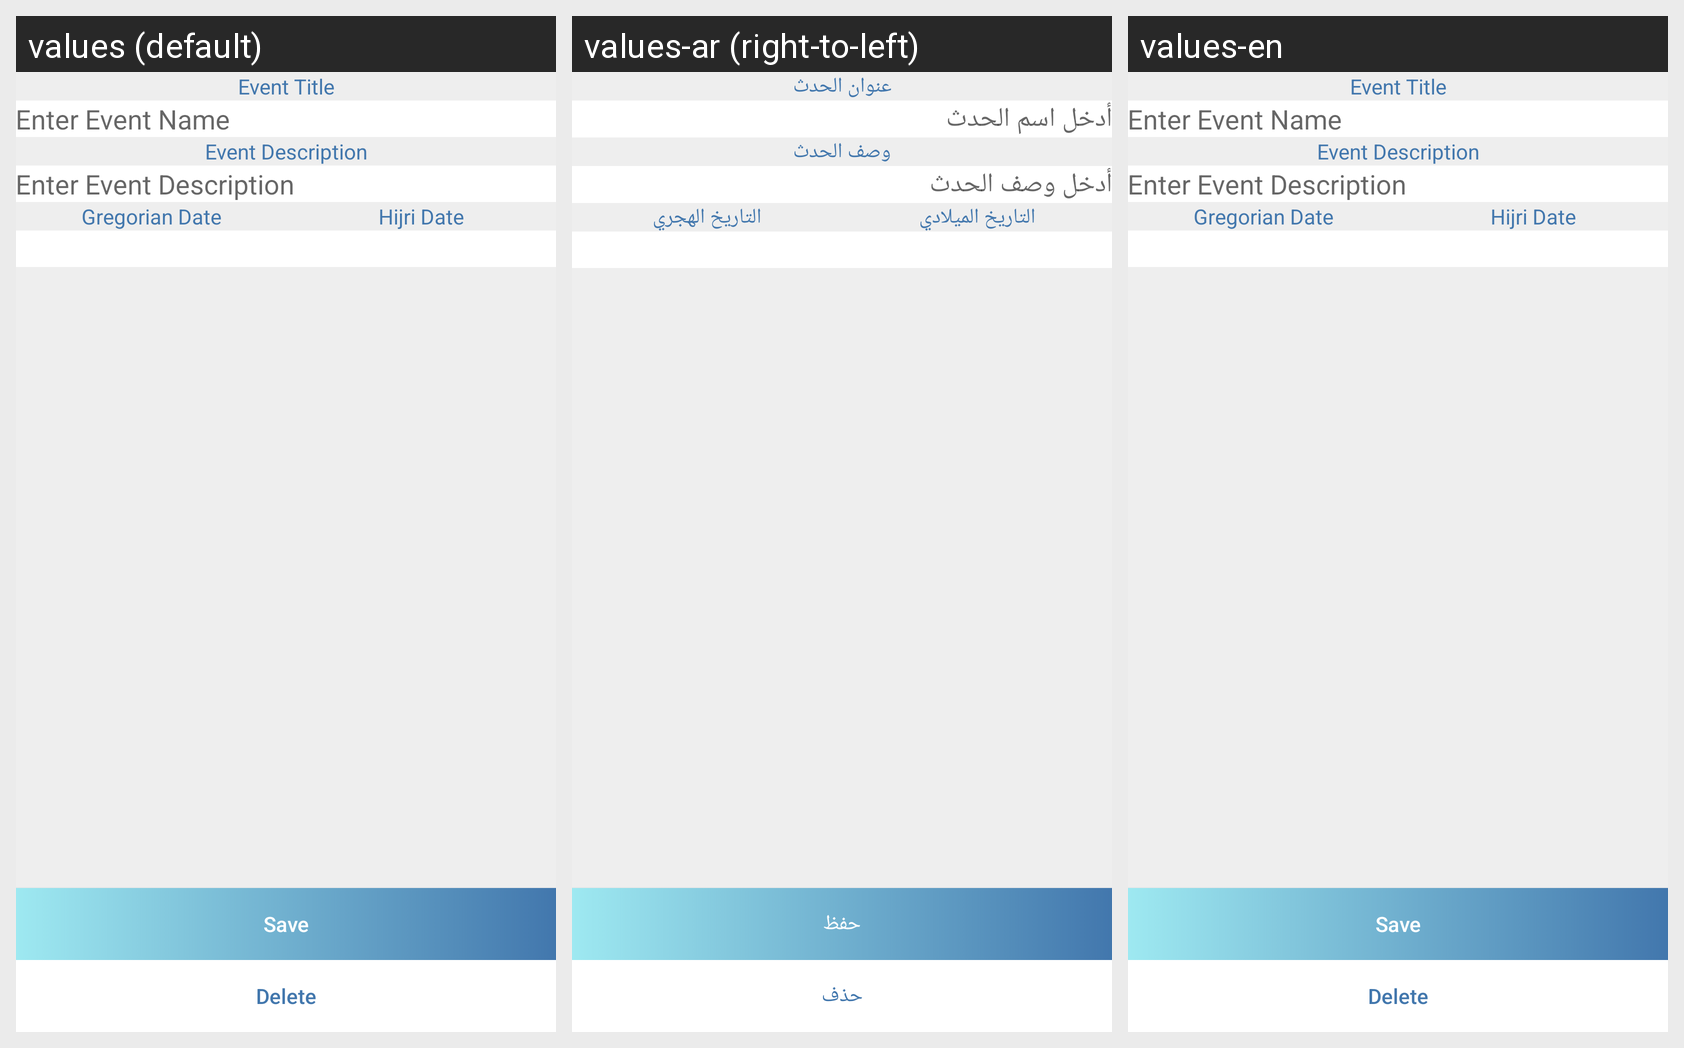

The Android screen above is rendered under several locales of the same app. Produce the string resources it draws, with the default and per-locale values.
Android screen res/layout/fragment_single_event.xml rendered under 3 locales, left to right: values (default), values-ar (right-to-left), values-en. Device: Nexus 5 (rendered at 1080×1920; each locale shown at half size, 540×960, under a caption strip naming it); theme AppTheme.
Strings drawn on this screen, with the default value and each locale's value (text and hints the layout hard-codes, and strings that could not be matched under every locale, appear in the picture but are not listed):

event_title
  values: Event Title
  values-ar: عنوان الحدث
  values-en: Event Title

enter_event_name
  values: Enter Event Name
  values-ar: أدخل اسم الحدث
  values-en: Enter Event Name

event_description
  values: Event Description
  values-ar: وصف الحدث
  values-en: Event Description

enter_event_description
  values: Enter Event Description
  values-ar: أدخل وصف الحدث
  values-en: Enter Event Description

gregorian_date
  values: Gregorian Date
  values-ar: التاريخ الميلادي
  values-en: Gregorian Date

hijri_date
  values: Hijri Date
  values-ar: التاريخ الهجري
  values-en: Hijri Date

save
  values: Save
  values-ar: حفظ
  values-en: Save

delete
  values: Delete
  values-ar: حذف
  values-en: Delete
